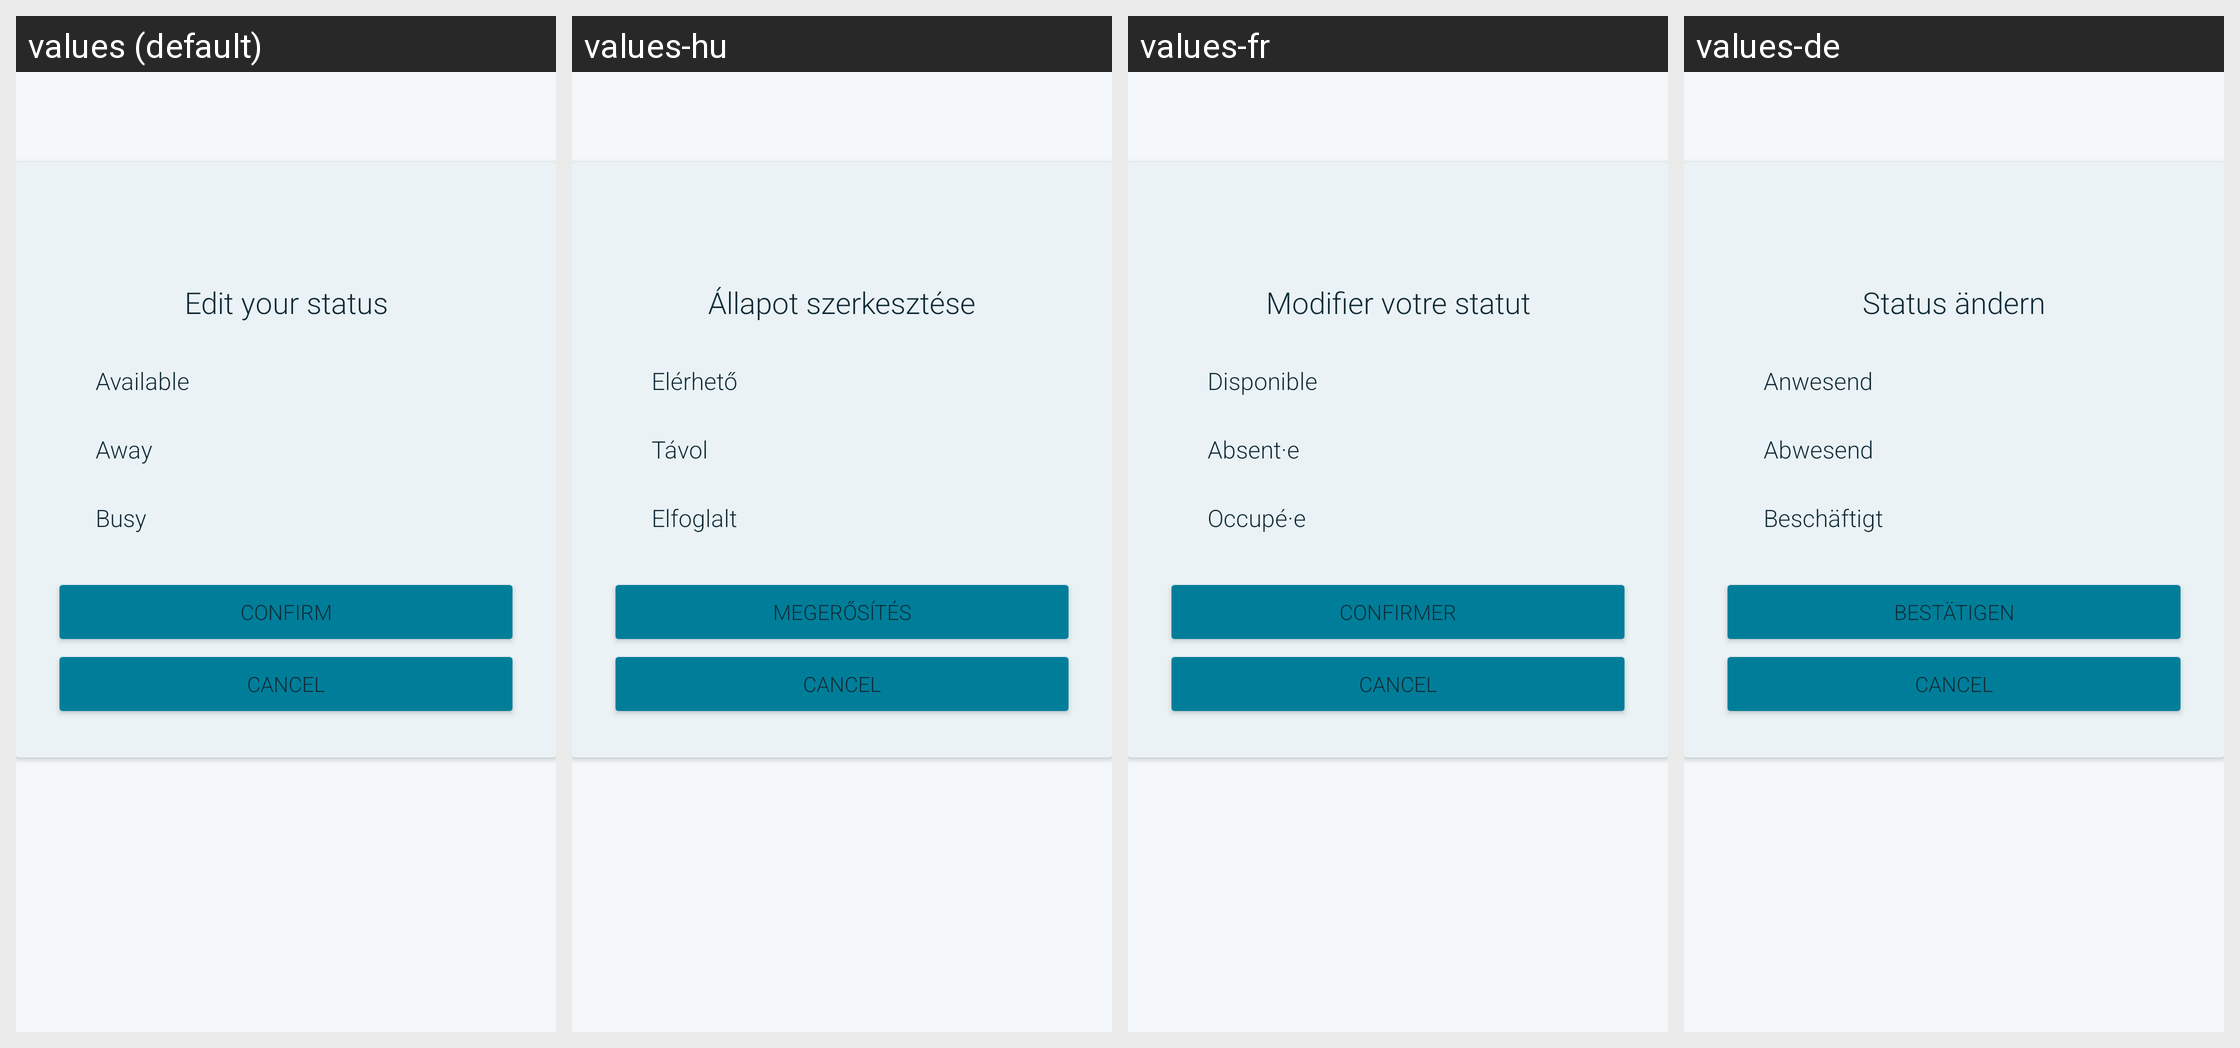

Locale-by-locale string values for the Android screen shown in this grid:
Android screen res/layout/dialog_status.xml rendered under 4 locales, left to right: values (default), values-hu, values-fr, values-de. Device: Nexus 5 (rendered at 1080×1920; each locale shown at half size, 540×960, under a caption strip naming it); theme AppTheme.
Other locales in the repository, not shown: values-ar, values-bg, values-bs, values-cs, values-el, values-es, values-et, values-eu, values-fa, values-fi, values-hi, values-hr, values-ht, values-hy, values-in, values-is, values-it, values-iw, values-kmr, values-ko, values-lt, values-nb-rNO, values-nl, values-ny, values-pl, values-pt, values-pt-rBR, values-ro, values-ru, values-sk, values-sq, values-sr, values-sv, values-ta, values-tr, values-uk, values-ur, values-uz, values-vec, values-zh-rCN, values-zh-rTW.
Strings drawn on this screen, with the default value and each locale's value (text and hints the layout hard-codes, and strings that could not be matched under every locale, appear in the picture but are not listed):

status_dialog_edit_user_status
  values: Edit your status
  values-hu: Állapot szerkesztése
  values-fr: Modifier votre statut
  values-de: Status ändern

status_available
  values: Available
  values-hu: Elérhető
  values-fr: Disponible
  values-de: Anwesend

status_away
  values: Away
  values-hu: Távol
  values-fr: Absent·e
  values-de: Abwesend

status_busy
  values: Busy
  values-hu: Elfoglalt
  values-fr: Occupé·e
  values-de: Beschäftigt

confirm
  values: Confirm
  values-hu: Megerősítés
  values-fr: Confirmer
  values-de: Bestätigen
